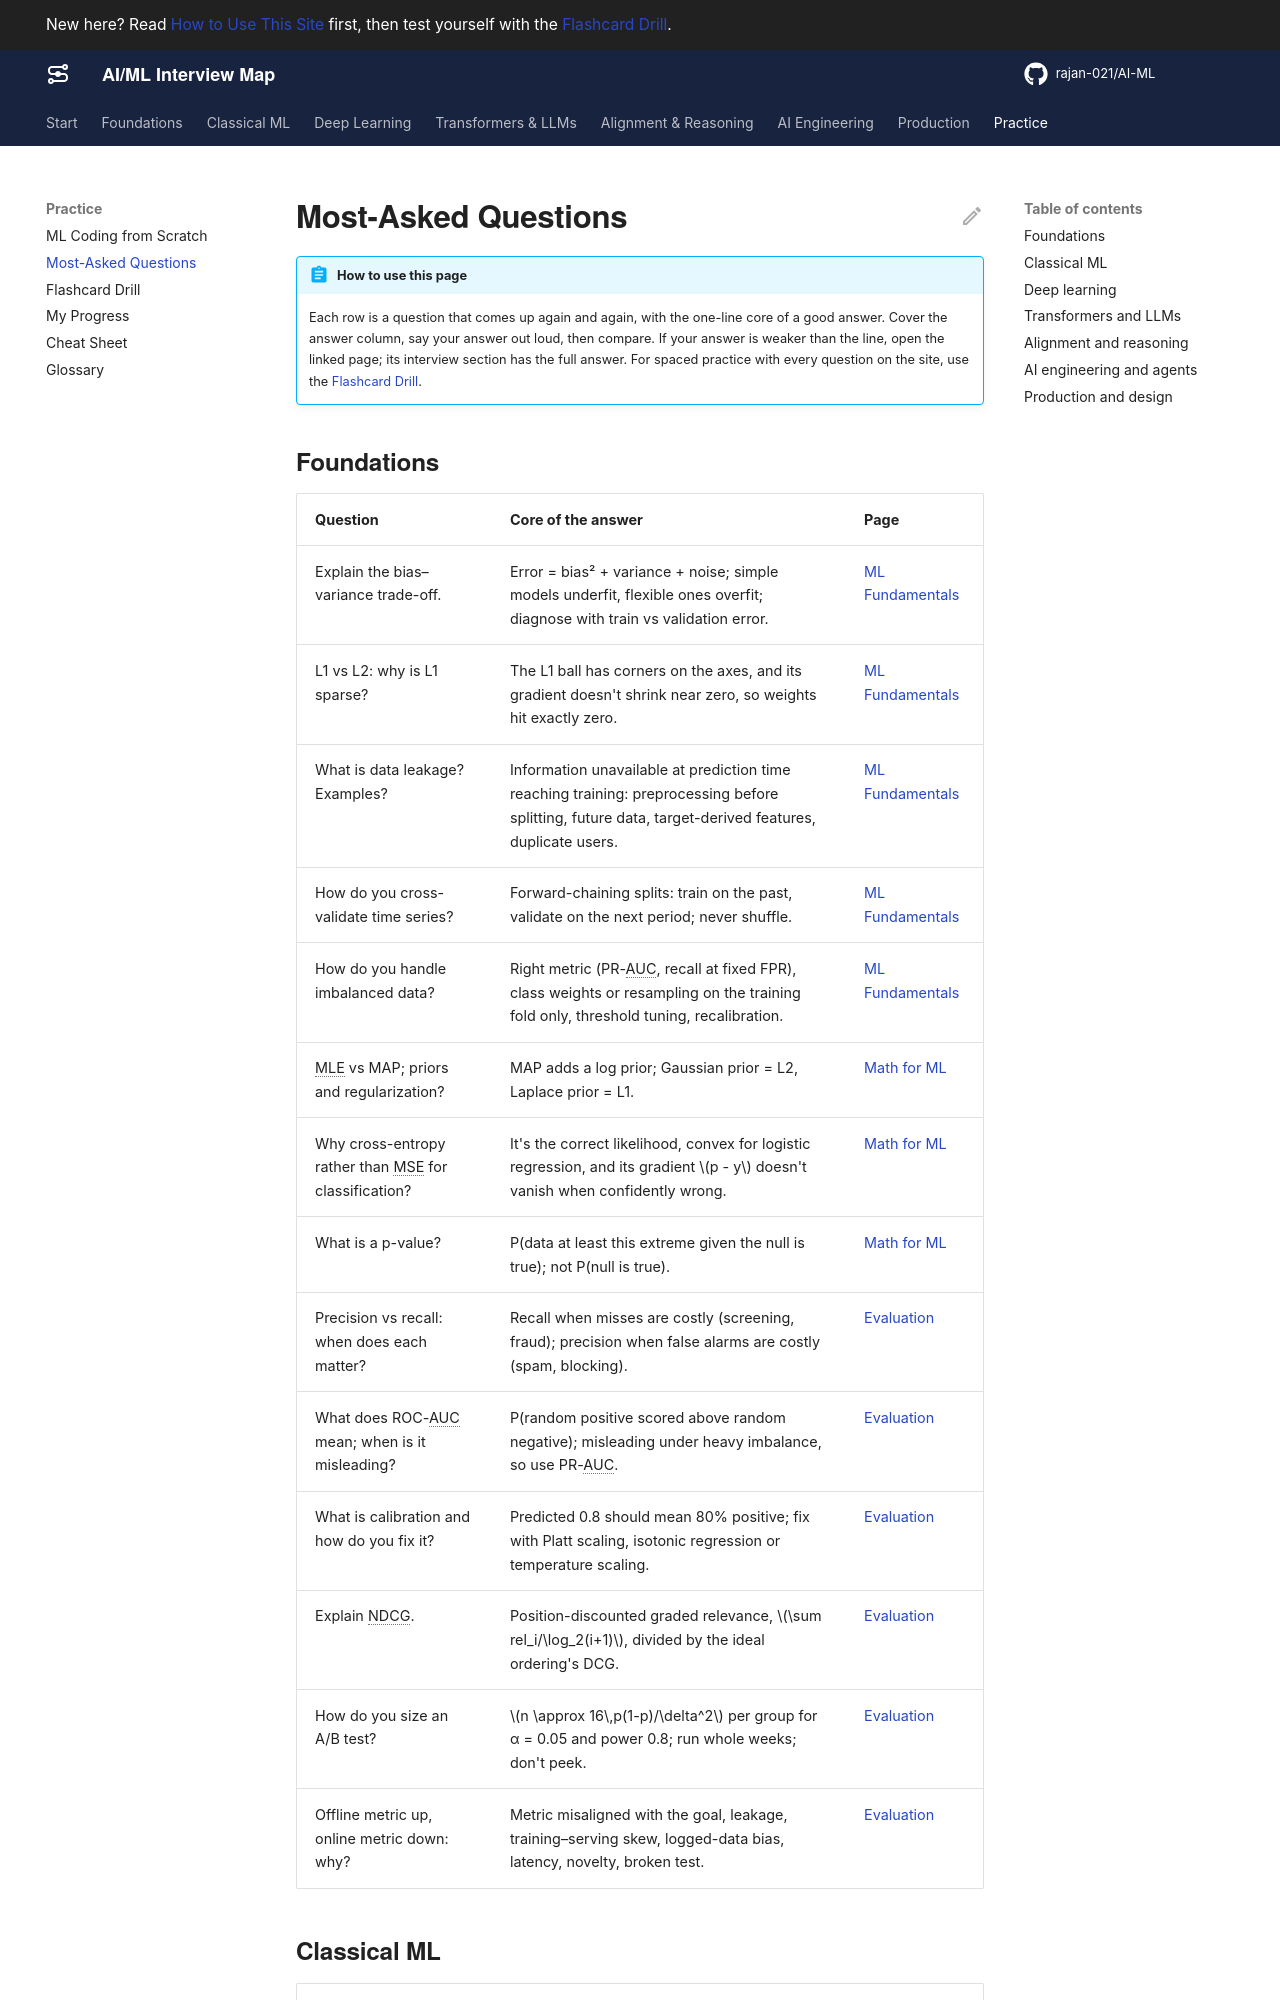

repository: rajan-021/AI-ML · page: practice/top-questions/index.html · generator: mkdocs

---
title: Most-Asked Questions
description: The questions that come up most often in AI/ML interviews, each with a one-line answer and a link to the full answer, for last-week revision.
track: false
---

# Most-Asked Questions

!!! abstract "How to use this page"
    Each row is a question that comes up again and again, with the one-line core of a good answer. Cover the answer column, say your answer out loud, then compare. If your answer is weaker than the line, open the linked page; its interview section has the full answer. For spaced practice with every question on the site, use the [Flashcard Drill](flashcards.md).

## Foundations

| Question | Core of the answer | Page |
|---|---|---|
| Explain the bias–variance trade-off. | Error = bias² + variance + noise; simple models underfit, flexible ones overfit; diagnose with train vs validation error. | [ML Fundamentals](../foundations/ml-fundamentals.md) |
| L1 vs L2: why is L1 sparse? | The L1 ball has corners on the axes, and its gradient doesn't shrink near zero, so weights hit exactly zero. | [ML Fundamentals](../foundations/ml-fundamentals.md) |
| What is data leakage? Examples? | Information unavailable at prediction time reaching training: preprocessing before splitting, future data, target-derived features, duplicate users. | [ML Fundamentals](../foundations/ml-fundamentals.md) |
| How do you cross-validate time series? | Forward-chaining splits: train on the past, validate on the next period; never shuffle. | [ML Fundamentals](../foundations/ml-fundamentals.md) |
| How do you handle imbalanced data? | Right metric (PR-AUC, recall at fixed FPR), class weights or resampling on the training fold only, threshold tuning, recalibration. | [ML Fundamentals](../foundations/ml-fundamentals.md) |
| MLE vs MAP; priors and regularization? | MAP adds a log prior; Gaussian prior = L2, Laplace prior = L1. | [Math for ML](../foundations/math.md) |
| Why cross-entropy rather than MSE for classification? | It's the correct likelihood, convex for logistic regression, and its gradient $p - y$ doesn't vanish when confidently wrong. | [Math for ML](../foundations/math.md) |
| What is a p-value? | P(data at least this extreme given the null is true); not P(null is true). | [Math for ML](../foundations/math.md) |
| Precision vs recall: when does each matter? | Recall when misses are costly (screening, fraud); precision when false alarms are costly (spam, blocking). | [Evaluation](../foundations/evaluation.md) |
| What does ROC-AUC mean; when is it misleading? | P(random positive scored above random negative); misleading under heavy imbalance, so use PR-AUC. | [Evaluation](../foundations/evaluation.md) |
| What is calibration and how do you fix it? | Predicted 0.8 should mean 80% positive; fix with Platt scaling, isotonic regression or temperature scaling. | [Evaluation](../foundations/evaluation.md) |
| Explain NDCG. | Position-discounted graded relevance, $\sum rel_i/\log_2(i+1)$, divided by the ideal ordering's DCG. | [Evaluation](../foundations/evaluation.md) |
| How do you size an A/B test? | $n \approx 16\,p(1-p)/\delta^2$ per group for α = 0.05 and power 0.8; run whole weeks; don't peek. | [Evaluation](../foundations/evaluation.md) |
| Offline metric up, online metric down: why? | Metric misaligned with the goal, leakage, training–serving skew, logged-data bias, latency, novelty, broken test. | [Evaluation](../foundations/evaluation.md) |
